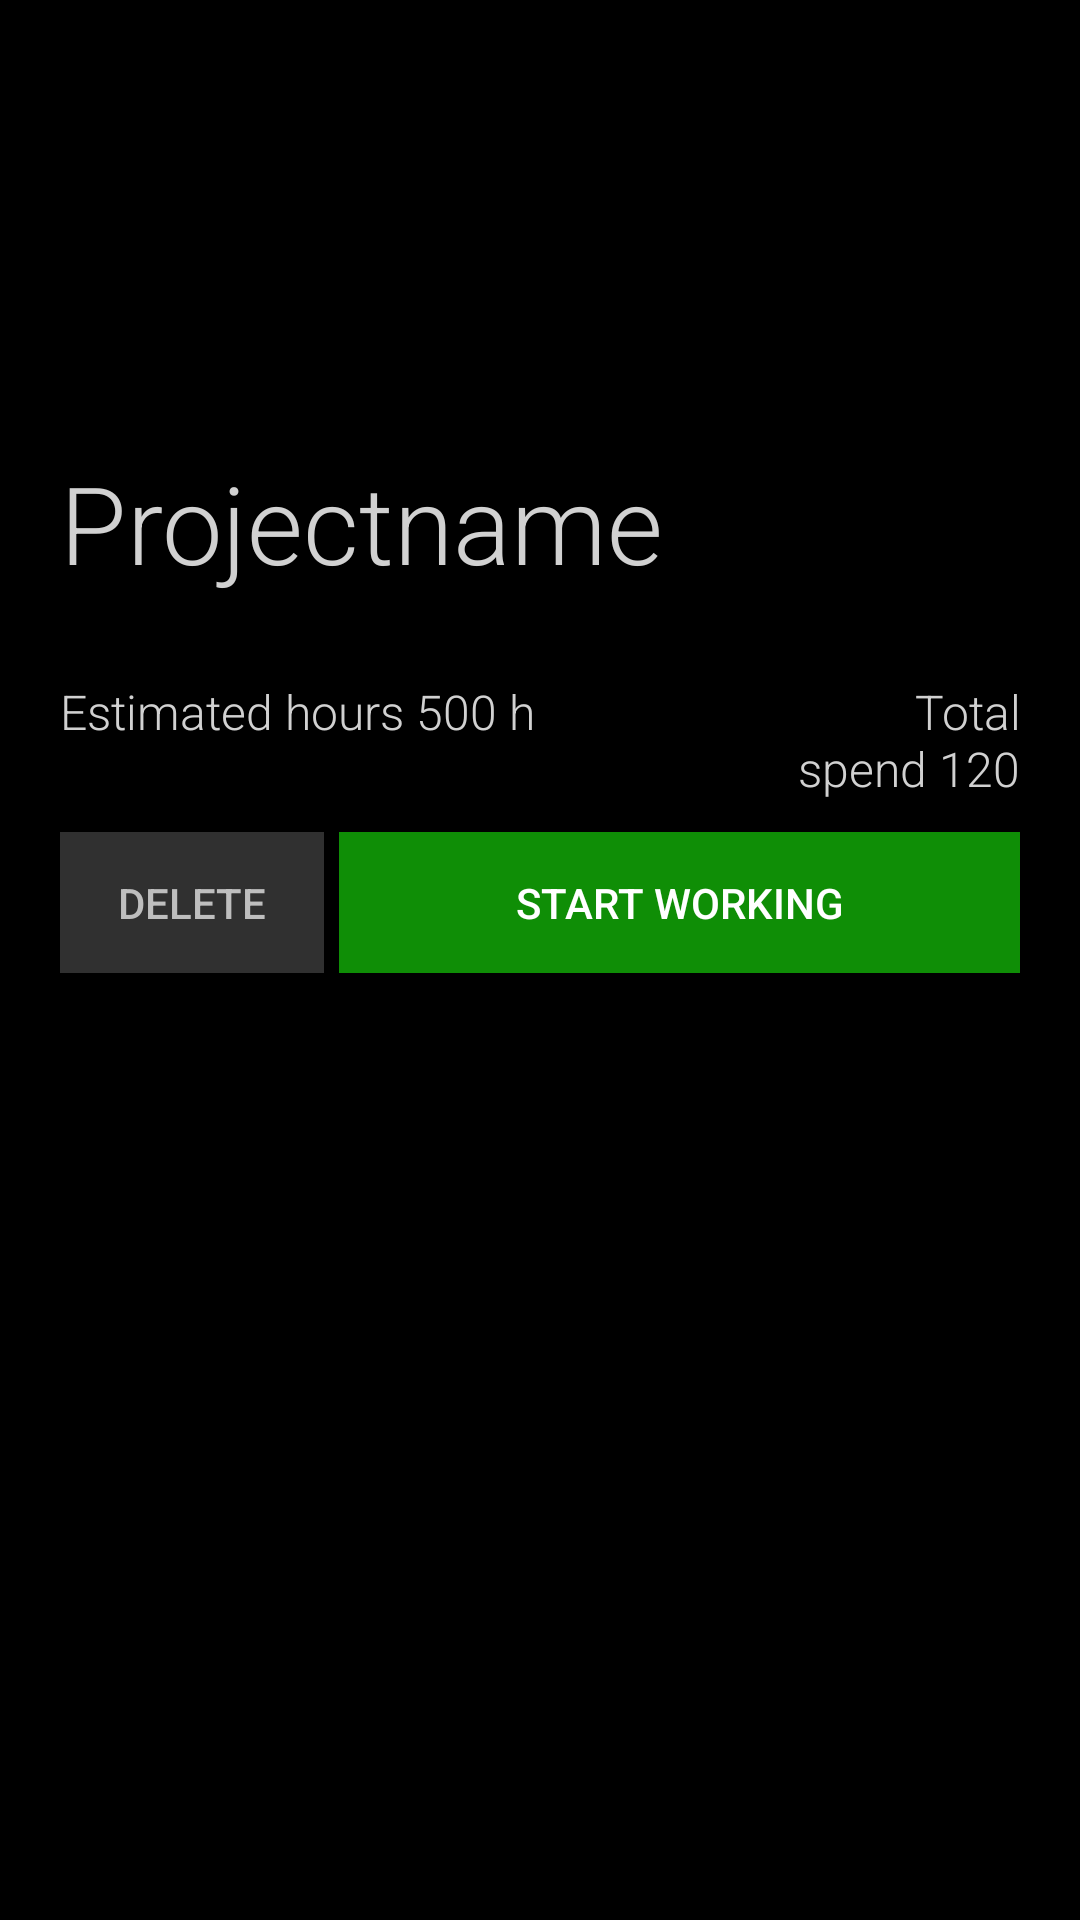

The Android layout XML behind this screen, and the referenced resources:
<!-- AndroidManifest.xml: activity theme AppTheme.ActionBar.Transparent -->
<!-- res/layout/activity_project_overview.xml -->
<?xml version="1.0" encoding="utf-8"?>
<androidx.constraintlayout.widget.ConstraintLayout xmlns:android="http://schemas.android.com/apk/res/android"
    xmlns:app="http://schemas.android.com/apk/res-auto"
    xmlns:tools="http://schemas.android.com/tools"
    android:layout_width="match_parent"
    android:layout_height="match_parent"
    android:background="@color/design_default_color_on_secondary">

    <TextView
        android:id="@+id/tvProjectName"
        android:layout_width="0dp"
        android:layout_height="wrap_content"
        android:layout_marginStart="20dp"
        android:layout_marginTop="150dp"
        android:layout_marginEnd="20dp"
        android:fontFamily="sans-serif-light"
        android:paddingBottom="28dp"
        android:text="Projectname"
        android:textColor="#D1D1D1"
        android:textSize="36sp"
        app:layout_constraintEnd_toEndOf="parent"
        app:layout_constraintStart_toStartOf="parent"
        app:layout_constraintTop_toTopOf="parent" />

    <TextView
        android:id="@+id/tvEstimatedTime"
        android:layout_width="207dp"
        android:layout_height="51dp"
        android:fontFamily="sans-serif-light"
        android:paddingBottom="28dp"
        android:text="Estimated hours 500 h"
        android:textColor="#D1D1D1"
        android:textSize="16sp"
        app:layout_constraintStart_toStartOf="@+id/tvProjectName"
        app:layout_constraintTop_toBottomOf="@+id/tvProjectName" />

    <TextView
        android:id="@+id/tvTotalTime"
        android:layout_width="0dp"
        android:layout_height="wrap_content"
        android:layout_marginStart="35dp"
        android:fontFamily="sans-serif-light"
        android:paddingBottom="28dp"
        android:text="Total spend 120"
        android:textAlignment="textEnd"
        android:textColor="#D1D1D1"
        android:textSize="16sp"
        app:layout_constraintEnd_toEndOf="@+id/tvProjectName"
        app:layout_constraintStart_toEndOf="@+id/tvEstimatedTime"
        app:layout_constraintTop_toBottomOf="@+id/tvProjectName" />

    <Button
        android:id="@+id/btDeleteProject"
        android:layout_width="wrap_content"
        android:layout_height="47dp"
        android:background="#303030"
        android:enabled="true"
        android:text="Delete"
        android:textColor="#BEBEBE"
        app:layout_constraintStart_toStartOf="@+id/tvEstimatedTime"
        app:layout_constraintTop_toBottomOf="@+id/tvEstimatedTime" />

    <Button
        android:id="@+id/btStartWorking"
        android:layout_width="0dp"
        android:layout_height="47dp"
        android:layout_marginStart="5dp"
        android:background="#0F8E06"
        android:text="Start working"
        android:textColor="#FFFFFF"
        app:layout_constraintEnd_toEndOf="@+id/tvTotalTime"
        app:layout_constraintHorizontal_bias="1.0"
        app:layout_constraintStart_toEndOf="@+id/btDeleteProject"
        app:layout_constraintTop_toBottomOf="@+id/tvEstimatedTime" />

    <ListView
        android:id="@+id/lvTimeEntries"
        android:layout_width="0dp"
        android:layout_height="0dp"
        android:layout_marginTop="35dp"
        android:dividerHeight="9sp"
        app:layout_constraintBottom_toBottomOf="parent"
        app:layout_constraintEnd_toEndOf="@+id/btStartWorking"
        app:layout_constraintStart_toStartOf="@+id/btDeleteProject"
        app:layout_constraintTop_toBottomOf="@+id/btStartWorking" />

</androidx.constraintlayout.widget.ConstraintLayout>
<!-- resources referenced by this layout -->
<resources>
  <style name="AppTheme.ActionBar.Transparent" parent="AppTheme">
          <item name="android:windowContentOverlay">@null</item>
          <item name="windowActionBarOverlay">true</item>
          <item name="colorPrimary">@android:color/transparent</item>
      </style>
  <style name="AppTheme" parent="Theme.AppCompat.Light.DarkActionBar">
          
          <item name="colorPrimary">@color/colorPrimary</item>
          <item name="colorPrimaryDark">@color/colorPrimaryDark</item>
          <item name="colorAccent">@color/colorAccent</item>
      </style>
  <!-- not gathered from this repository: default colours our renderer supplied (Android Studio template values) -->
  <color name="colorPrimary">#FF6200EE</color>
  <color name="colorPrimaryDark">#FF3700B3</color>
  <color name="colorAccent">#FF03DAC5</color>
</resources>
